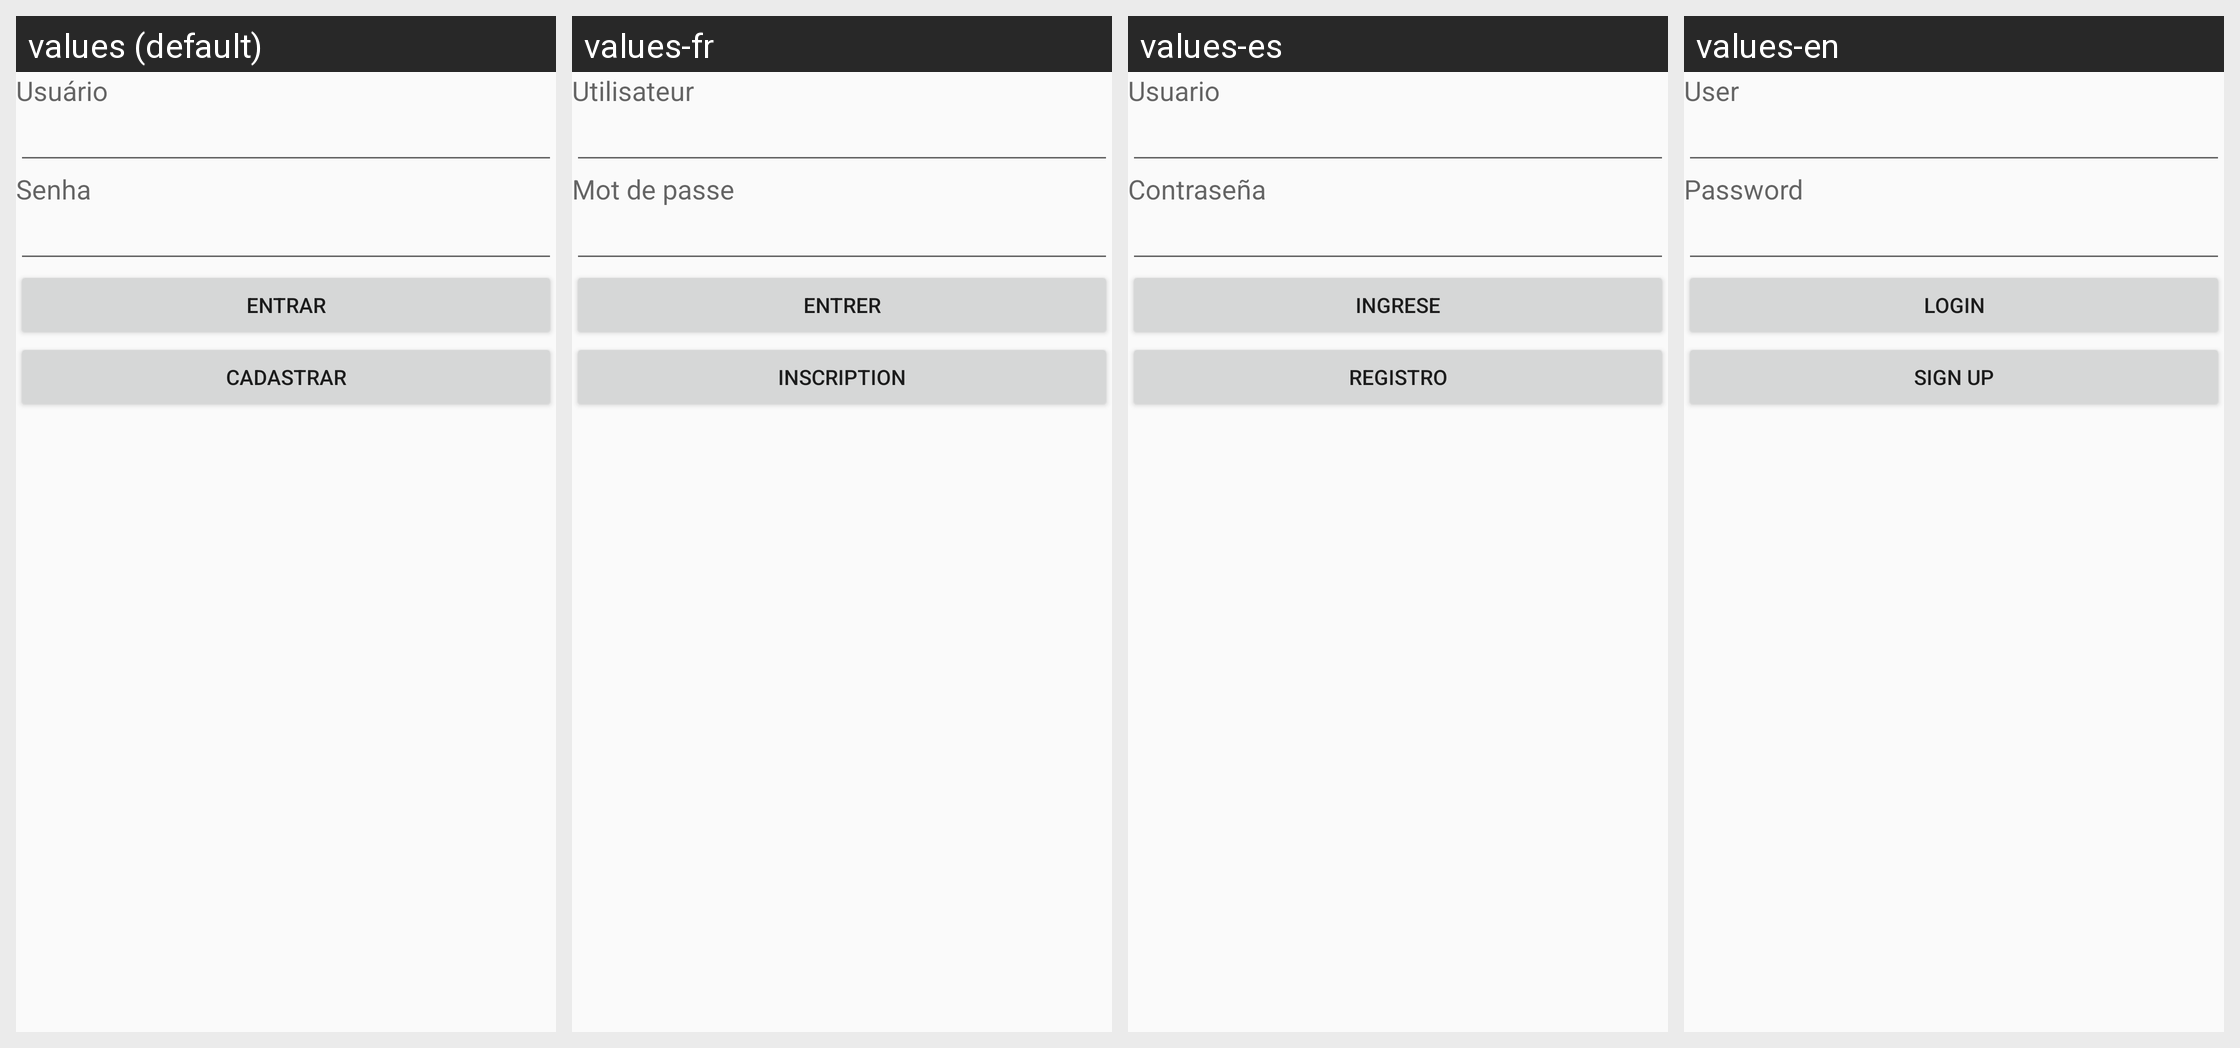

For this localized Android screen grid, give each drawn string resource with its value in every locale shown.
Android screen res/layout/activity_main.xml rendered under 4 locales, left to right: values (default), values-fr, values-es, values-en. Device: Nexus 5 (rendered at 1080×1920; each locale shown at half size, 540×960, under a caption strip naming it); theme AppTheme.
Strings drawn on this screen, with the default value and each locale's value (text and hints the layout hard-codes, and strings that could not be matched under every locale, appear in the picture but are not listed):

usuario
  values: Usuário
  values-fr: Utilisateur
  values-es: Usuario
  values-en: User

senha
  values: Senha
  values-fr: Mot de passe
  values-es: Contraseña
  values-en: Password

entrar
  values: Entrar
  values-fr: Entrer
  values-es: Ingrese
  values-en: Login

cadastrar
  values: Cadastrar
  values-fr: Inscription
  values-es: Registro
  values-en: Sign up
